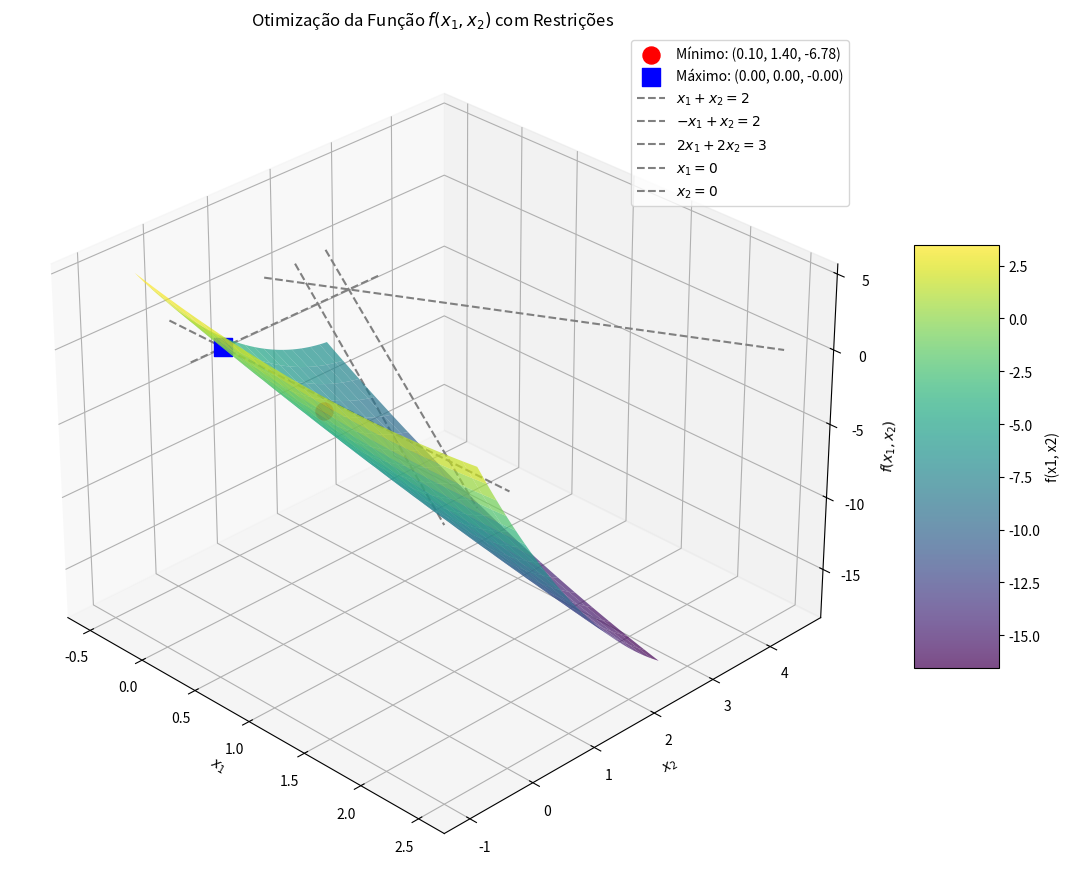

Recreate this plot in Python.
import numpy as np
import matplotlib.pyplot as plt
from scipy.optimize import minimize
from mpl_toolkits.mplot3d import Axes3D 

def f(x_array):
    x1, x2 = x_array
    return 0.5 * x1**2 + x2**2 - x1*x2 - 2*x1 - 6*x2

def neg_f(x_array):
    return -f(x_array)

constraints = [
    {'type': 'ineq', 'fun': lambda x: 2 - x[0] - x[1]},
    {'type': 'ineq', 'fun': lambda x: 2 + x[0] - x[1]},
    {'type': 'ineq', 'fun': lambda x: 3 - 2*x[0] - 2*x[1]}
]

bounds = [(0, None), (0, None)]

x0 = [0.5, 0.5]

# 4. Otimização para Mínimo
print("--- Otimização para o MÍNIMO ---")
result_min = minimize(f, x0, method='SLSQP', bounds=bounds, constraints=constraints)
x_min = result_min.x
f_min = result_min.fun
print(f"O valor de x1 e x2 que MINIMIZA a função é: x1={x_min[0]:.4f}, x2={x_min[1]:.4f}")
print(f"O valor MÍNIMO da função f(x) é: {f_min:.4f}\n")

print("--- Otimização para o MÁXIMO ---")
result_max = minimize(neg_f, x0, method='SLSQP', bounds=bounds, constraints=constraints)
x_max = result_max.x
f_max = -result_max.fun 
print(f"O valor de x1 e x2 que MAXIMIZA a função é: x1={x_max[0]:.4f}, x2={x_max[1]:.4f}")
print(f"O valor MÁXIMO da função f(x) é: {f_max:.4f}\n")

x1_vals = np.linspace(-0.5, 2.5, 100)
x2_vals = np.linspace(-0.5, 2.5, 100)
X1, X2 = np.meshgrid(x1_vals, x2_vals)
Z = f([X1, X2]) 

fig = plt.figure(figsize=(12, 9))
ax = fig.add_subplot(111, projection='3d')

surface = ax.plot_surface(X1, X2, Z, cmap='viridis', alpha=0.7, rstride=5, cstride=5)
fig.colorbar(surface, shrink=0.5, aspect=5, label='f(x1, x2)')

ax.scatter(x_min[0], x_min[1], f_min, color='red', s=150, marker='o', label=f'Mínimo: ({x_min[0]:.2f}, {x_min[1]:.2f}, {f_min:.2f})')
ax.scatter(x_max[0], x_max[1], f_max, color='blue', s=150, marker='s', label=f'Máximo: ({x_max[0]:.2f}, {x_max[1]:.2f}, {f_max:.2f})')

ax.plot(x1_vals, 2 - x1_vals, 0, color='gray', linestyle='--', label='$x_1 + x_2 = 2$')
ax.plot(x1_vals, 2 + x1_vals, 0, color='gray', linestyle='--', label='$-x_1 + x_2 = 2$')
ax.plot(x1_vals, (3 - 2*x1_vals) / 2, 0, color='gray', linestyle='--', label='$2x_1 + 2x_2 = 3$')

ax.plot([0, 0], [x2_vals.min(), x2_vals.max()], 0, color='gray', linestyle='--', label='$x_1 = 0$')
ax.plot([x1_vals.min(), x1_vals.max()], [0, 0], 0, color='gray', linestyle='--', label='$x_2 = 0$')

ax.set_xlabel('$x_1$')
ax.set_ylabel('$x_2$')
ax.set_zlabel('$f(x_1, x_2)$')
ax.set_title('Otimização da Função $f(x_1, x_2)$ com Restrições')
ax.view_init(elev=30, azim=-45) # Ajustar o ângulo de visão
ax.legend()
plt.tight_layout()

# Para a exibição do gráfico em 3D, você pode usar plt.show() se estiver em um ambiente nativo (com python instalado) ou virtualização com servidor X configurado.
# Caso contrário, salve o gráfico como um arquivo PNG (última linha).

# Para a exibição 3D descomente a linha abaixo e comente a linha de salvar como imagem
# plt.show()

# Caso contrário, para salvar o gráfico como imagem:
plt.savefig('questao3_grafico.png') 